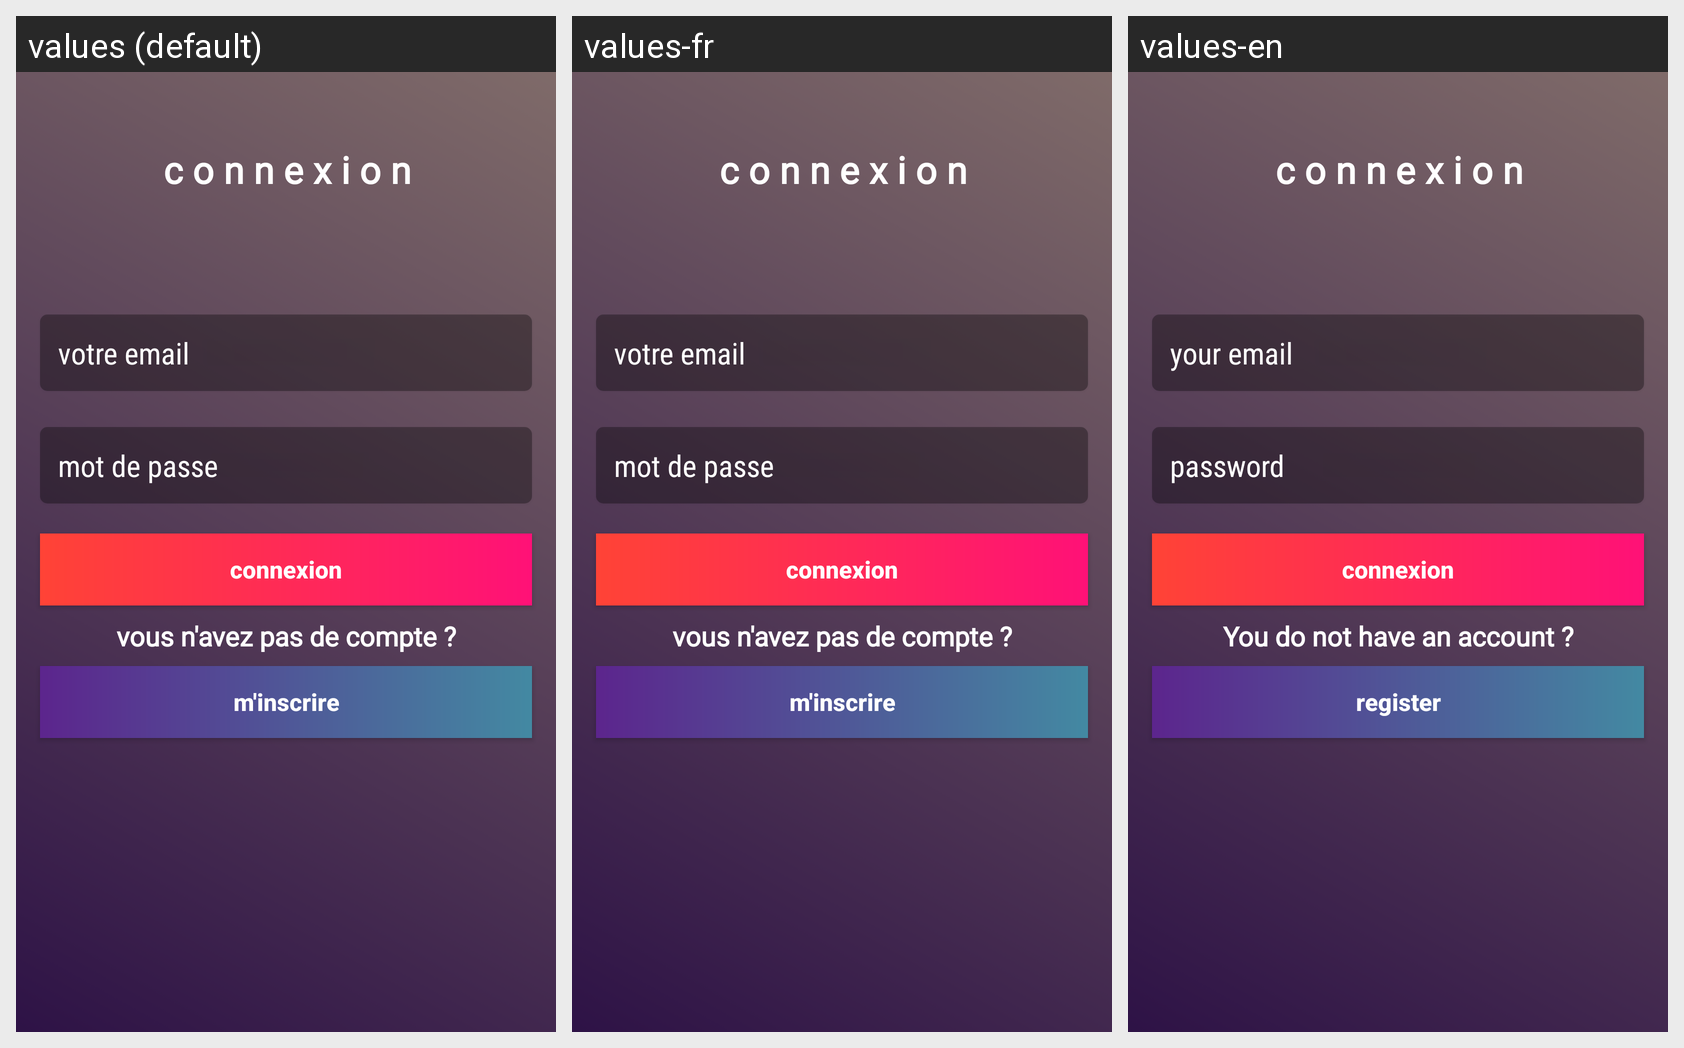

Strings drawn on this Android screen and how each of the app's shown locales translates them:
Android screen res/layout/activity_login.xml rendered under 3 locales, left to right: values (default), values-fr, values-en. Device: Nexus 5 (rendered at 1080×1920; each locale shown at half size, 540×960, under a caption strip naming it); theme AppTheme.
Strings drawn on this screen, with the default value and each locale's value (text and hints the layout hard-codes, and strings that could not be matched under every locale, appear in the picture but are not listed):

login_edittext_email
  values: votre email
  values-fr: votre email
  values-en: your email

login_password
  values: mot de passe
  values-fr: mot de passe
  values-en: password

login_button_connexion
  values: connexion
  values-fr: connexion
  values-en: connexion

login_enregister_button
  values: m'inscrire
  values-fr: m'inscrire
  values-en: register

login_text_other_connexion
  values: vous n'avez pas de compte ?
  values-fr: vous n'avez pas de compte ?
  values-en: You do not have an account ?
